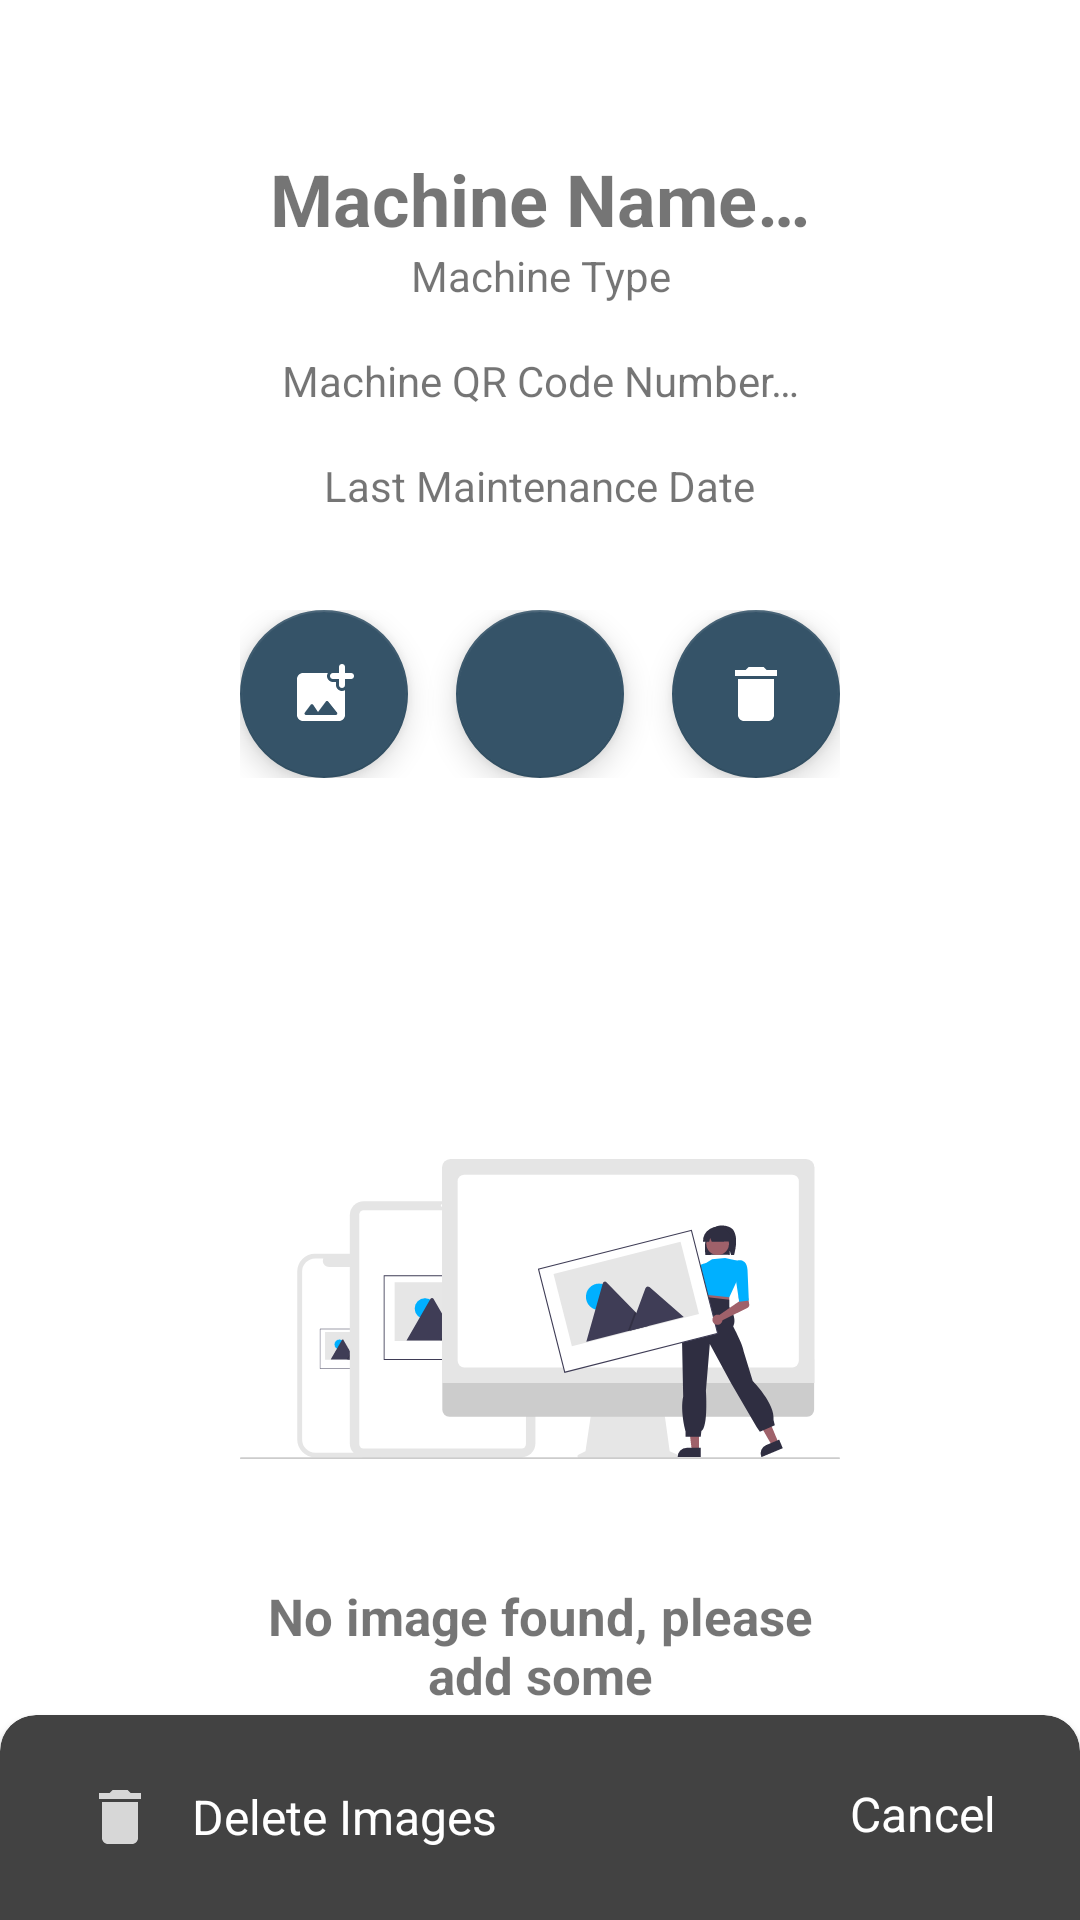

The Android layout XML behind this screen, and the referenced resources:
<!-- AndroidManifest.xml: application theme Theme.ImageMachine -->
<!-- res/layout/activity_machine_detail.xml -->
<?xml version="1.0" encoding="utf-8"?>
<RelativeLayout
    xmlns:android="http://schemas.android.com/apk/res/android"
    xmlns:app="http://schemas.android.com/apk/res-auto"
    xmlns:tools="http://schemas.android.com/tools"
    android:orientation="vertical"
    android:layout_width="match_parent"
    android:layout_height="match_parent"
    tools:context=".View.Activities.MachineDetailActivity">

    <LinearLayout
        android:orientation="vertical"
        android:layout_width="match_parent"
        android:layout_height="match_parent">

        <LinearLayout
            android:layout_width="wrap_content"
            android:layout_height="wrap_content"
            android:orientation="vertical"
            android:layout_gravity="center"
            android:layout_marginTop="50dp">

            <TextView
                android:id="@+id/txtMachineName"
                android:layout_width="wrap_content"
                android:layout_height="wrap_content"
                android:layout_gravity="center"
                android:textAlignment="center"
                android:textSize="24sp"
                android:textStyle="bold"
                android:text="@string/machine_name"/>

            <TextView
                android:id="@+id/txtMachineType"
                android:layout_width="wrap_content"
                android:layout_height="wrap_content"
                android:layout_gravity="center"
                android:textAlignment="center"
                android:text="@string/machine_type"/>

            <TextView
                android:id="@+id/txtQrCodeNumber"
                android:layout_width="wrap_content"
                android:layout_height="wrap_content"
                android:layout_marginTop="16dp"
                android:layout_gravity="center"
                android:textAlignment="center"
                android:text="@string/machine_qr_code_number"/>

            <TextView
                android:id="@+id/txtLastMaintenance"
                android:layout_width="wrap_content"
                android:layout_height="wrap_content"
                android:layout_marginTop="16dp"
                android:layout_gravity="center"
                android:textAlignment="center"
                android:text="@string/last_maintenance_date"/>

        </LinearLayout>

        <LinearLayout
            android:orientation="horizontal"
            android:layout_width="wrap_content"
            android:layout_gravity="center"
            android:layout_height="wrap_content"
            android:layout_marginTop="32dp">

            <com.google.android.material.floatingactionbutton.FloatingActionButton
                android:id="@+id/btnAddMachineImage"
                android:layout_width="wrap_content"
                android:layout_height="wrap_content"
                android:contentDescription="@string/add_machine_image"
                app:tint="@color/white"
                app:fabSize="normal"
                app:srcCompat="@drawable/ic_round_add_photo_alternate_24"/>

            <com.google.android.material.floatingactionbutton.FloatingActionButton
                android:id="@+id/btnEditMachine"
                android:layout_width="wrap_content"
                android:layout_height="wrap_content"
                android:layout_marginStart="16dp"
                android:contentDescription="@string/add_machine_image"
                app:tint="@color/white"
                app:fabSize="normal"
                app:srcCompat="@drawable/ic_baseline_edit_24"/>

            <com.google.android.material.floatingactionbutton.FloatingActionButton
                android:id="@+id/btnDeleteMachine"
                android:layout_width="wrap_content"
                android:layout_height="wrap_content"
                android:layout_marginStart="16dp"
                android:contentDescription="@string/add_machine_image"
                app:tint="@color/white"
                app:fabSize="normal"
                app:srcCompat="@drawable/ic_baseline_delete_24"/>

        </LinearLayout>

        <RelativeLayout
            android:layout_width="match_parent"
            android:layout_height="match_parent"
            android:layout_marginTop="32dp">

            <androidx.recyclerview.widget.RecyclerView
                android:id="@+id/rvMachineImages"
                android:layout_width="match_parent"
                android:layout_height="wrap_content"/>

            <LinearLayout
                android:id="@+id/layoutNoImage"
                android:orientation="vertical"
                android:layout_width="wrap_content"
                android:layout_height="wrap_content"
                android:layout_centerInParent="true">

                <androidx.appcompat.widget.AppCompatImageView
                    android:layout_width="200dp"
                    android:layout_height="150dp"
                    app:srcCompat="@drawable/ic_undraw_posting_photo_re_plk8"/>

                <TextView
                    android:layout_width="200dp"
                    android:layout_height="wrap_content"
                    android:layout_marginTop="16dp"
                    android:layout_gravity="center"
                    android:textSize="17sp"
                    android:textStyle="bold"
                    android:textAlignment="center"
                    android:text="@string/no_image_found_please_add_some"/>

            </LinearLayout>

        </RelativeLayout>

    </LinearLayout>

    <androidx.cardview.widget.CardView
        android:id="@+id/layoutDeleteOption"
        android:layout_width="match_parent"
        android:layout_height="80dp"
        android:layout_marginBottom="-12dp"
        android:layout_alignParentBottom="true"
        android:backgroundTint="@color/cardview_dark_background"
        app:cardCornerRadius="12dp">

        <LinearLayout
            android:id="@+id/btnDeleteImage"
            android:orientation="horizontal"
            android:layout_width="wrap_content"
            android:layout_height="wrap_content"
            android:layout_gravity="start"
            android:layout_marginTop="10dp"
            android:layout_marginStart="16dp"
            android:padding="12dp"
            android:clickable="true"
            android:focusable="true"
            android:background="?attr/selectableItemBackground"
            style="?attr/selectableItemBackground">

            <androidx.appcompat.widget.AppCompatImageView
                android:layout_width="wrap_content"
                android:layout_height="wrap_content"
                app:srcCompat="@drawable/ic_baseline_delete_24"/>

            <TextView
                android:layout_width="wrap_content"
                android:layout_height="wrap_content"
                android:layout_gravity="center_vertical"
                android:layout_marginStart="12dp"
                android:text="@string/delete_images"
                android:textColor="@color/white"
                android:textSize="16sp"/>

        </LinearLayout>

        <LinearLayout
            android:id="@+id/btnCancelDeleteImage"
            android:orientation="horizontal"
            android:layout_width="wrap_content"
            android:layout_height="wrap_content"
            android:layout_gravity="end"
            android:layout_marginTop="10dp"
            android:layout_marginEnd="16dp"
            android:padding="12dp"
            android:clickable="true"
            android:focusable="true"
            android:background="?attr/selectableItemBackground"
            style="?attr/selectableItemBackground">

            <androidx.appcompat.widget.AppCompatImageView
                android:layout_width="wrap_content"
                android:layout_height="wrap_content"
                app:srcCompat="@drawable/ic_baseline_close_24"/>

            <TextView
                android:layout_width="wrap_content"
                android:layout_height="wrap_content"
                android:layout_gravity="center_vertical"
                android:layout_marginStart="12dp"
                android:text="@string/cancel"
                android:textColor="@color/white"
                android:textSize="16sp"/>

        </LinearLayout>

    </androidx.cardview.widget.CardView>

</RelativeLayout>
<!-- resources referenced by this layout -->
<resources>
  <color name="white">#FFFFFFFF</color>
  <!-- drawable ic_baseline_delete_24 (drawable) -->
  <vector android:height="24dp" android:tint="#D7D7D7"
      android:viewportHeight="24" android:viewportWidth="24"
      android:width="24dp" xmlns:android="http://schemas.android.com/apk/res/android">
      <path android:fillColor="@android:color/white" android:pathData="M6,19c0,1.1 0.9,2 2,2h8c1.1,0 2,-0.9 2,-2V7H6v12zM19,4h-3.5l-1,-1h-5l-1,1H5v2h14V4z"/>
  </vector>
  <!-- drawable ic_round_add_photo_alternate_24 (drawable) -->
  <vector android:height="24dp" android:tint="#D7D7D7"
      android:viewportHeight="24" android:viewportWidth="24"
      android:width="24dp" xmlns:android="http://schemas.android.com/apk/res/android">
      <path android:fillColor="@android:color/white" android:pathData="M21.02,5H19V2.98c0,-0.54 -0.44,-0.98 -0.98,-0.98h-0.03c-0.55,0 -0.99,0.44 -0.99,0.98V5h-2.01c-0.54,0 -0.98,0.44 -0.99,0.98v0.03c0,0.55 0.44,0.99 0.99,0.99H17v2.01c0,0.54 0.44,0.99 0.99,0.98h0.03c0.54,0 0.98,-0.44 0.98,-0.98V7h2.02c0.54,0 0.98,-0.44 0.98,-0.98v-0.04c0,-0.54 -0.44,-0.98 -0.98,-0.98zM16,9.01V8h-1.01c-0.53,0 -1.03,-0.21 -1.41,-0.58 -0.37,-0.38 -0.58,-0.88 -0.58,-1.44 0,-0.36 0.1,-0.69 0.27,-0.98H5c-1.1,0 -2,0.9 -2,2v12c0,1.1 0.9,2 2,2h12c1.1,0 2,-0.9 2,-2v-8.28c-0.3,0.17 -0.64,0.28 -1.02,0.28 -1.09,-0.01 -1.98,-0.9 -1.98,-1.99zM15.96,19H6c-0.41,0 -0.65,-0.47 -0.4,-0.8l1.98,-2.63c0.21,-0.28 0.62,-0.26 0.82,0.02L10,18l2.61,-3.48c0.2,-0.26 0.59,-0.27 0.79,-0.01l2.95,3.68c0.26,0.33 0.03,0.81 -0.39,0.81z"/>
  </vector>
  <!-- drawable ic_undraw_posting_photo_re_plk8: vector/xml drawable (drawable, 9093 chars, omitted) -->
  <string name="add_machine_image">Add Machine Image</string>
  <string name="cancel">Cancel</string>
  <string name="delete_images">Delete Images</string>
  <string name="last_maintenance_date">Last Maintenance Date</string>
  <string name="machine_name">Machine Name…</string>
  <string name="machine_qr_code_number">Machine QR Code Number…</string>
  <string name="machine_type">Machine Type</string>
  <string name="no_image_found_please_add_some">No image found, please add some</string>
  <style name="Theme.ImageMachine" parent="Theme.MaterialComponents.DayNight.NoActionBar">
          
          <item name="colorPrimary">@color/purple_500</item>
          <item name="colorPrimaryVariant">@color/purple_700</item>
          <item name="colorOnPrimary">@color/white</item>
          
          <item name="colorSecondary">@color/teal_200</item>
          <item name="colorSecondaryVariant">@color/teal_700</item>
          <item name="colorOnSecondary">@color/black</item>
          
          <item name="android:windowLightStatusBar" tools:targetApi="M">@color/black</item>
          
          <item name="fontFamily">@font/ubuntu_regular</item>
      </style>
  <color name="purple_500">#FF355368</color>
  <color name="purple_700">#FF284356</color>
  <color name="teal_200">#FF355368</color>
  <color name="teal_700">#FF556E7F</color>
  <color name="black">#FF000000</color>
</resources>
